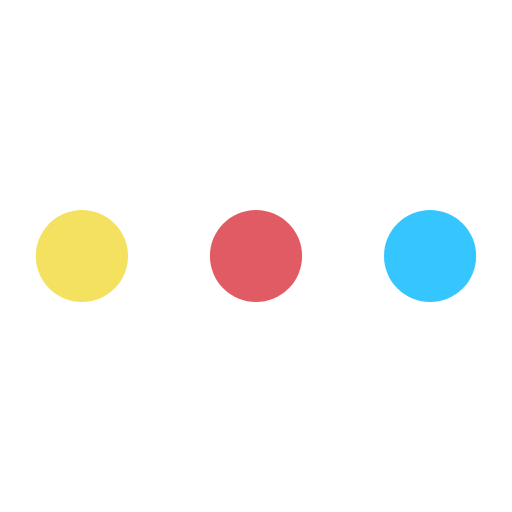
t = 0.00 s
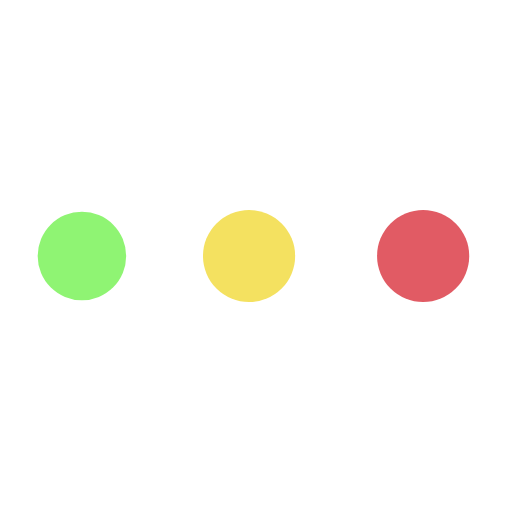
t = 0.27 s
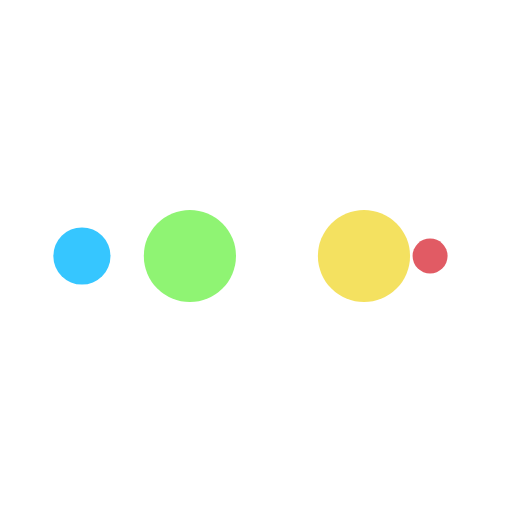
t = 0.45 s
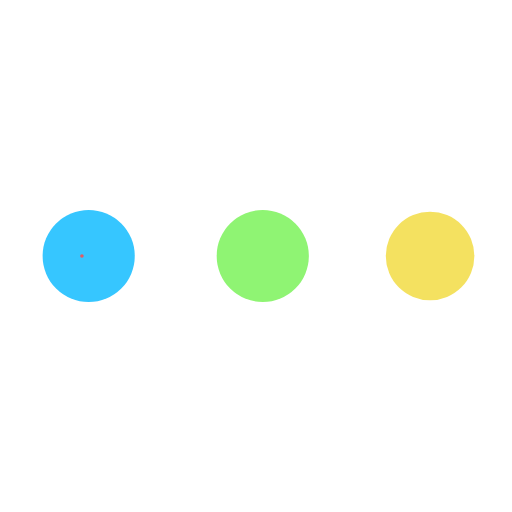
t = 0.73 s
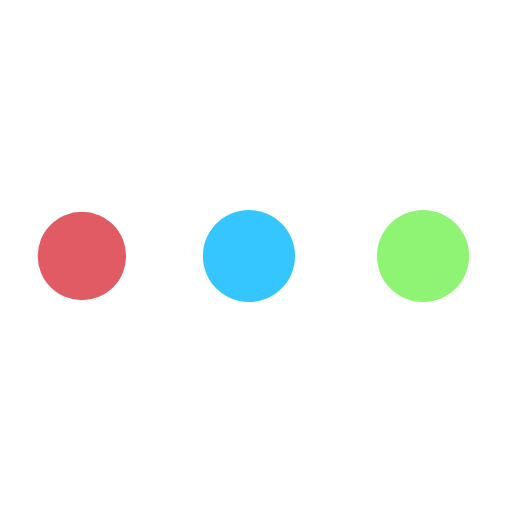
t = 1.00 s
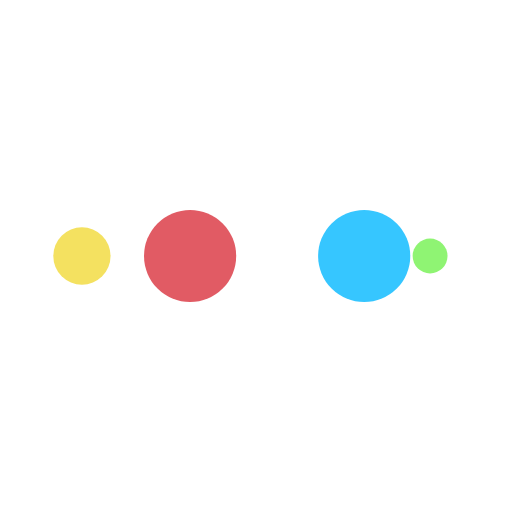
t = 1.18 s

The animated SVG that drew these frames (rendered in a browser with its animation timeline set to each time). Animation: 10 SMIL elements (animate=10); one cycle of 1.45 s, repeats indefinitely.

<?xml version="1.0" encoding="utf-8"?>
<svg xmlns="http://www.w3.org/2000/svg" xmlns:xlink="http://www.w3.org/1999/xlink" style="margin: auto; background: none; display: block; shape-rendering: auto; animation-play-state: running; animation-delay: 0s;" width="197px" height="197px" viewBox="0 0 100 100" preserveAspectRatio="xMidYMid">
<circle cx="84" cy="50" r="10" fill="#36c6ff" style="animation-play-state: running; animation-delay: 0s;">
    <animate attributeName="r" repeatCount="indefinite" dur="0.3623188405797101s" calcMode="spline" keyTimes="0;1" values="9;0" keySplines="0 0.5 0.5 1" begin="0s" style="animation-play-state: running; animation-delay: 0s;"></animate>
    <animate attributeName="fill" repeatCount="indefinite" dur="1.4492753623188404s" calcMode="discrete" keyTimes="0;0.25;0.5;0.75;1" values="#36c6ff;#e15b64;#f4e160;#8ff473;#36c6ff" begin="0s" style="animation-play-state: running; animation-delay: 0s;"></animate>
</circle><circle cx="16" cy="50" r="10" fill="#36c6ff" style="animation-play-state: running; animation-delay: 0s;">
  <animate attributeName="r" repeatCount="indefinite" dur="1.4492753623188404s" calcMode="spline" keyTimes="0;0.25;0.5;0.75;1" values="0;0;9;9;9" keySplines="0 0.5 0.5 1;0 0.5 0.5 1;0 0.5 0.5 1;0 0.5 0.5 1" begin="0s" style="animation-play-state: running; animation-delay: 0s;"></animate>
  <animate attributeName="cx" repeatCount="indefinite" dur="1.4492753623188404s" calcMode="spline" keyTimes="0;0.25;0.5;0.75;1" values="16;16;16;50;84" keySplines="0 0.5 0.5 1;0 0.5 0.5 1;0 0.5 0.5 1;0 0.5 0.5 1" begin="0s" style="animation-play-state: running; animation-delay: 0s;"></animate>
</circle><circle cx="50" cy="50" r="10" fill="#8ff473" style="animation-play-state: running; animation-delay: 0s;">
  <animate attributeName="r" repeatCount="indefinite" dur="1.4492753623188404s" calcMode="spline" keyTimes="0;0.25;0.5;0.75;1" values="0;0;9;9;9" keySplines="0 0.5 0.5 1;0 0.5 0.5 1;0 0.5 0.5 1;0 0.5 0.5 1" begin="-0.3623188405797101s" style="animation-play-state: running; animation-delay: 0s;"></animate>
  <animate attributeName="cx" repeatCount="indefinite" dur="1.4492753623188404s" calcMode="spline" keyTimes="0;0.25;0.5;0.75;1" values="16;16;16;50;84" keySplines="0 0.5 0.5 1;0 0.5 0.5 1;0 0.5 0.5 1;0 0.5 0.5 1" begin="-0.3623188405797101s" style="animation-play-state: running; animation-delay: 0s;"></animate>
</circle><circle cx="84" cy="50" r="10" fill="#f4e160" style="animation-play-state: running; animation-delay: 0s;">
  <animate attributeName="r" repeatCount="indefinite" dur="1.4492753623188404s" calcMode="spline" keyTimes="0;0.25;0.5;0.75;1" values="0;0;9;9;9" keySplines="0 0.5 0.5 1;0 0.5 0.5 1;0 0.5 0.5 1;0 0.5 0.5 1" begin="-0.7246376811594202s" style="animation-play-state: running; animation-delay: 0s;"></animate>
  <animate attributeName="cx" repeatCount="indefinite" dur="1.4492753623188404s" calcMode="spline" keyTimes="0;0.25;0.5;0.75;1" values="16;16;16;50;84" keySplines="0 0.5 0.5 1;0 0.5 0.5 1;0 0.5 0.5 1;0 0.5 0.5 1" begin="-0.7246376811594202s" style="animation-play-state: running; animation-delay: 0s;"></animate>
</circle><circle cx="16" cy="50" r="10" fill="#e15b64" style="animation-play-state: running; animation-delay: 0s;">
  <animate attributeName="r" repeatCount="indefinite" dur="1.4492753623188404s" calcMode="spline" keyTimes="0;0.25;0.5;0.75;1" values="0;0;9;9;9" keySplines="0 0.5 0.5 1;0 0.5 0.5 1;0 0.5 0.5 1;0 0.5 0.5 1" begin="-1.0869565217391304s" style="animation-play-state: running; animation-delay: 0s;"></animate>
  <animate attributeName="cx" repeatCount="indefinite" dur="1.4492753623188404s" calcMode="spline" keyTimes="0;0.25;0.5;0.75;1" values="16;16;16;50;84" keySplines="0 0.5 0.5 1;0 0.5 0.5 1;0 0.5 0.5 1;0 0.5 0.5 1" begin="-1.0869565217391304s" style="animation-play-state: running; animation-delay: 0s;"></animate>
</circle>
<!-- [ldio] generated by https://loading.io/ --></svg>
